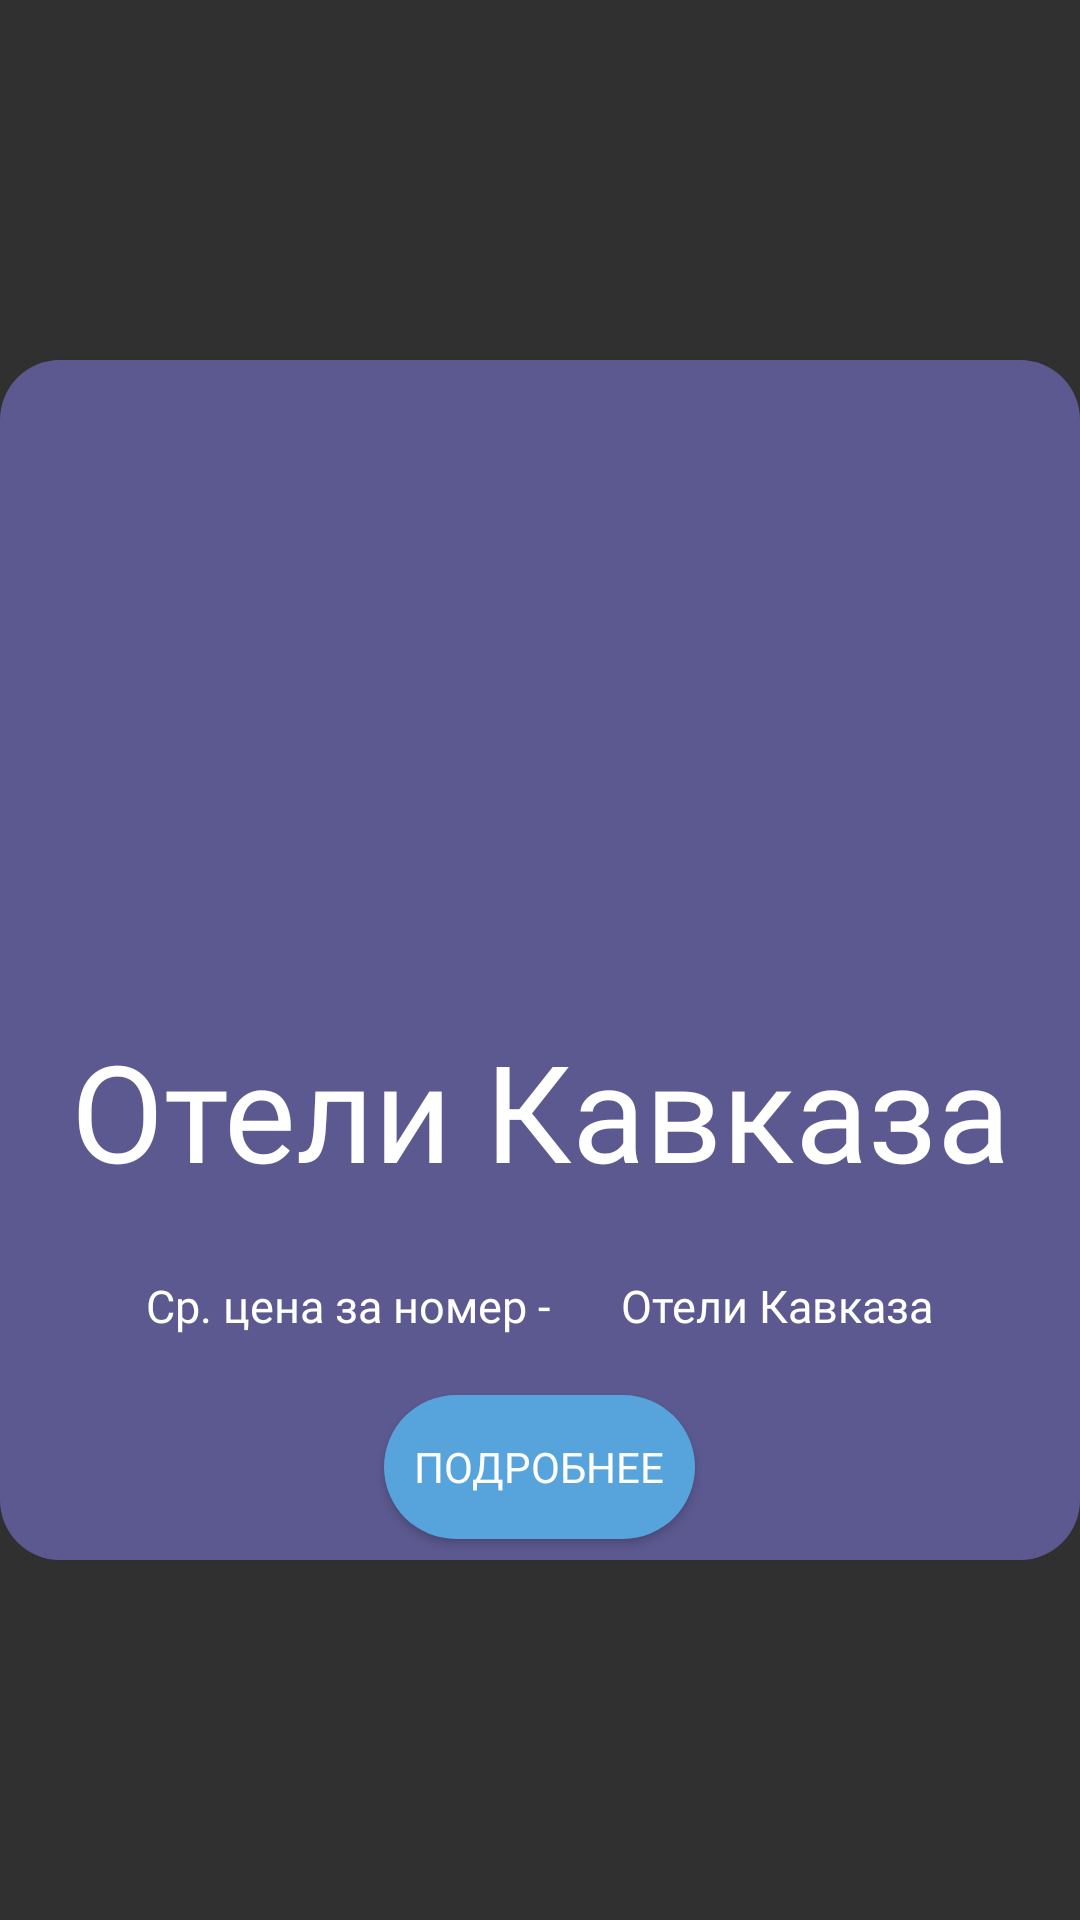

This screen was rendered from an Android layout file. Write that file and the resources it references.
<!-- AndroidManifest.xml: application theme Theme.HotelKavkaz -->
<!-- res/layout/hotel_item.xml -->
<?xml version="1.0" encoding="utf-8"?>
<androidx.constraintlayout.widget.ConstraintLayout xmlns:android="http://schemas.android.com/apk/res/android"
    xmlns:app="http://schemas.android.com/apk/res-auto"
    xmlns:tools="http://schemas.android.com/tools"
    android:layout_width="match_parent"
    android:layout_height="wrap_content"
    android:layout_marginBottom="20dp"

    >

    <androidx.cardview.widget.CardView
        android:id="@+id/gameBg"
        android:layout_width="match_parent"
        android:layout_height="wrap_content"
        app:cardCornerRadius="20dp"

        app:layout_constraintBottom_toBottomOf="parent"
        app:layout_constraintEnd_toEndOf="parent"
        app:layout_constraintStart_toStartOf="parent"
        app:layout_constraintTop_toTopOf="parent"
        >

        <LinearLayout
            android:layout_width="match_parent"
            android:layout_height="400dp"
            android:background="#CC635FA5"
            android:orientation="vertical">


            <ImageView
                android:id="@+id/gameImage"
                android:layout_width="match_parent"
                android:layout_height="200dp"
                android:layout_gravity="center"
                android:layout_marginStart="10dp"
                android:layout_marginTop="5dp"
                android:layout_marginEnd="10dp"
                android:contentDescription="@string/app_name"
                android:transitionName="hotelImage"
                app:srcCompat="@drawable/logo" />


            <TextView
                android:id="@+id/hotelTitle"
                android:layout_width="360dp"
                android:layout_height="60dp"
                android:layout_gravity="center"
                android:layout_margin="15dp"
                android:autoSizeTextType="uniform"
                android:fontFamily="@font/montserrat_bold"
                android:text="@string/app_name"
                android:textAlignment="center"
                android:textColor="@color/white"
                android:textSize="25sp"
                android:transitionName="hotelTitle" />


            <LinearLayout
                android:layout_width="wrap_content"
                android:layout_height="40dp"
                android:layout_gravity="center">
                <TextView
                    android:id="@+id/Price"
                    android:layout_width="wrap_content"
                    android:layout_height="wrap_content"
                    android:layout_margin="10dp"
                    android:fontFamily="@font/montserrat_bold"
                    android:text="Ср. цена за номер - "
                    android:textColor="@color/white"
                    android:textSize="15sp" />

                <TextView
                    android:id="@+id/Hotel_Price"
                    android:layout_width="wrap_content"
                    android:layout_height="wrap_content"
                    android:layout_margin="10dp"
                    android:layout_marginStart="20dp"
                    android:fontFamily="@font/montserrat"
                    android:text="@string/app_name"
                    android:textColor="@color/white"
                    android:textSize="15sp" />
            </LinearLayout>

            <Button
                android:id="@+id/more"
                android:layout_width="wrap_content"
                android:layout_height="wrap_content"
                android:padding="10dp"
                android:fontFamily="@font/montserrat"
                android:layout_gravity="center"
                android:layout_marginTop="10dp"
                android:background="@drawable/button_input"
                android:text="Подробнее">

            </Button>
        </LinearLayout>
    </androidx.cardview.widget.CardView>
</androidx.constraintlayout.widget.ConstraintLayout>
<!-- resources referenced by this layout -->
<resources>
  <color name="white">#FFFFFFFF</color>
  <!-- drawable button_input (drawable) -->
  <?xml version="1.0" encoding="utf-8"?>
  <shape xmlns:android="http://schemas.android.com/apk/res/android">
  
      <solid
          android:color="@color/button_input"
          >
  
      </solid>
  
  
      <corners
          android:radius="25dp"
          >
  
      </corners>
  </shape>
  <string name="app_name">Отели Кавказа</string>
  <style name="Theme.HotelKavkaz" parent="Base.Theme.HotelKavkaz" />
  <color name="button_input">#FF56A4DB</color>
  <style name="Base.Theme.HotelKavkaz" parent="Theme.AppCompat.NoActionBar">
          <item name="android:windowActivityTransitions">true</item>
          <item name="windowNoTitle">true</item>
          <item name="android:windowFullscreen">true</item>
      </style>
</resources>
